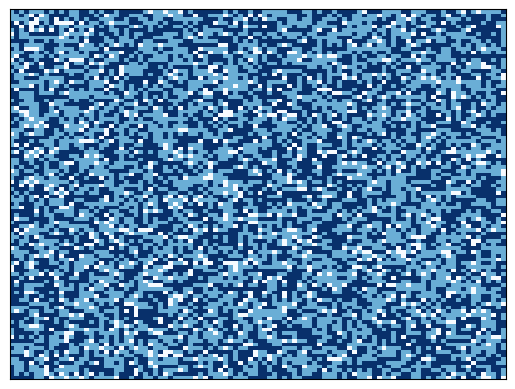

Reproduce this figure in Python. (Note: this script raises an exception after producing the figure.)
#!/usr/bin/python

import numpy as np
import matplotlib
import matplotlib.pyplot as pyplot

### chap 10, ex 01 BEGIN ###
class Segregation(object):
	def __init__(self, n, empty_p = 0.1, num_happy = 5):
		self.array = np.random.random_integers(1, 2, (n, n))
		self.num_happy = num_happy
		self.empty = set()
		self.happy_agent = []
		i = int((n*n) * empty_p)
		j = 2*i
		while (i > 0):
			x, y = np.random.random_integers(0, n-1, 2)
			if (self.array[x, y] != 0):
				self.array[x, y] = 0
				i -= 1
				self.empty.add((x,y))
			j -= 1
			if (j == 0):
				break # never trive more than doubled i

	@property
	def n(self):
		return self.array.shape[0]

	def step(self):
		while (True):
			x, y = np.random.random_integers(0, self.n-1, 2)
			if ((x, y) not in self.empty):
				break
		if (not self.is_happy(x, y)):
			nx, ny = self.empty.pop()
			self.array[nx, ny] = self.array[x, y]
			self.array[x, y] = 0
			self.empty.add((x,y))
			self.happy_agent.append(0)
		else:
			self.happy_agent.append(1)

	def is_happy(self, x, y, c = None):
		if c == None:
			c = self.array[x, y]
		s = self.array[max(0, x-1):x+2,max(0, y-1):y+2]
		si = (s == c).astype(int)
		return np.sum(si) - 1 >= self.num_happy

	def loop(self, steps = 10000):
		#fig = pyplot.figure()
		pyplot.axis([0, self.n, 0, self.n])
		pyplot.xticks([])
		pyplot.yticks([])
		pyplot.pcolor(self.array, cmap=matplotlib.cm.Blues)
		pyplot.savefig('a.png')
		pyplot.close()
		for i in range(steps):
			self.step()
		pyplot.pcolor(self.array, cmap=matplotlib.cm.Blues)
		pyplot.savefig('b.png')
		pyplot.close()
		cha = np.cumsum(self.happy_agent)
		l = len(cha)
		chap = [a/float(l) for a in cha]
		pyplot.plot(chap)
		pyplot.title("probability to find an happy agent at a random location (in %)")
		pyplot.savefig('c.png')
### chap 10, ex 01 END   ###

### chap 10, ex 02 BEGIN ###
class SegregationBishop(Segregation):
	def __init__(self, n, empty_p = 0.1, num_happy = 5, new_neighbors = 0.7):
		super(SegregationBishop, self).__init__(n, empty_p, num_happy)
		self.new_neighbors = new_neighbors

	def step(self):
		while (True):
			x, y = np.random.random_integers(0, self.n-1, 2)
			if ((x, y) not in self.empty):
				break
		if (self.is_happy(x, y)): # measure prob to find a happy agent
			self.happy_agent.append(1)
		else:
			self.happy_agent.append(0)
		nx, ny = self.empty.pop()
		if (self.is_happy(nx, ny, self.array[x, y])
				or np.random.random > self.new_neighbors):
			# move if a) new like new neighbors or b) don't fore small fraction of agents
			self.array[nx, ny] = self.array[x, y]
			self.array[x, y] = 0
			self.empty.add((x,y))
		else:
			# else, dont move
			self.empty.add((nx,ny))
### chap 10, ex 02 END   ###

if __name__ == '__main__':
	s = Segregation(100, 0.1, num_happy = 5)
	s = SegregationBishop(100, 0.1, num_happy = 2)
	s.loop(100000)
